Run: headless pygame with SDL's dummy video driver; simulated clock (each Clock.tick advances the game by its frame time, no real sleeping); random seed 0; keys injected as events and as key.get_pressed() state; no mouse input.
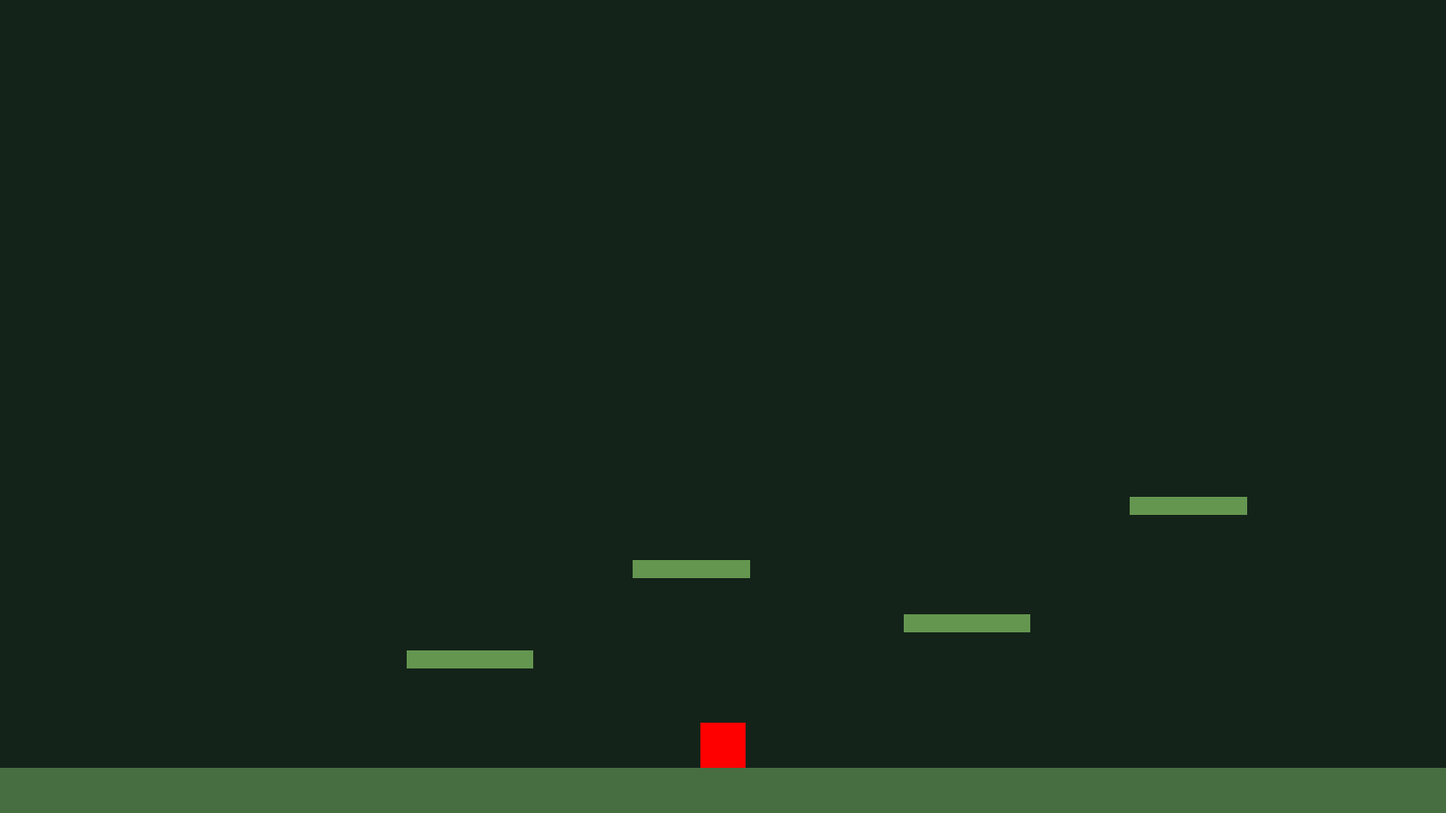
Frame 1 of 4 · flips 1–60 · no input
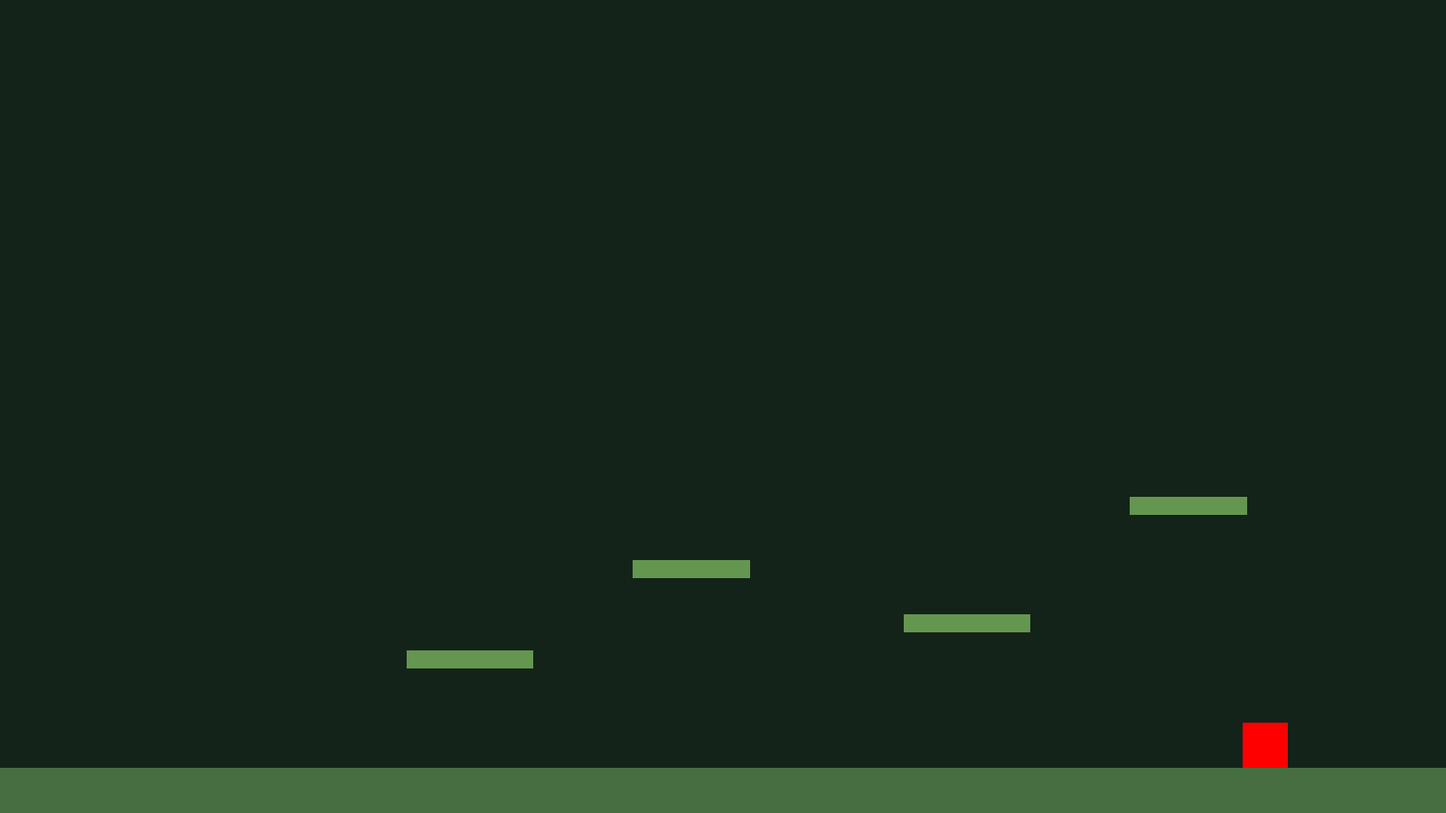
Frame 2 of 4 · flips 61–180 · tapped SPACE, RETURN · held RIGHT (→), D
Frame 3 of 4 · flips 181–300 · held DOWN (↓), S · screen unchanged from frame 2, image omitted
Frame 4 of 4 · flips 301–420 · held LEFT (←), A, UP (↑), W · screen unchanged from frame 3, image omitted

The pygame program that drew these frames:


import pygame
pygame.init()

# Fenetre
pygame.display.set_caption("Pix'l")
screen = pygame.display.set_mode((1600, 900))
clock = pygame.time.Clock()

# Variables du personnage
x = 775
y = 800

velocity_x = 0
velocity_y = 0

speed = 5
gravity = 0.3
jump_force = -10

on_ground = False

# Dash : pas encore debloque
dash_unlocked = False
dash_available = False

dash_speed = 15
dash_duration = 10
is_dashing = False
dash_direction = 0
dash_timer = 0

# Terrain
ground = pygame.Rect(0, 850, 1600, 50)

platforms = [
    pygame.Rect(450, 720, 140, 20),
    pygame.Rect(700, 620, 130, 20),
    pygame.Rect(1000, 680, 140, 20),
    pygame.Rect(1250, 550, 130, 20)
]

# Boucle du jeu
running = True

while running:

    screen.fill((20, 35, 25))

    # Evenements
    for event in pygame.event.get():

        if event.type == pygame.QUIT:
            running = False

        if event.type == pygame.KEYDOWN:

            # Saut
            if event.key == pygame.K_SPACE:
                if on_ground and not is_dashing:
                    velocity_y = jump_force
                    on_ground = False

            # Dash droite
            if event.key == pygame.K_e:
                if dash_unlocked and dash_available and not is_dashing:
                    is_dashing = True
                    dash_direction = 1
                    dash_timer = dash_duration
                    dash_available = False

            # Dash gauche
            if event.key == pygame.K_a:
                if dash_unlocked and dash_available and not is_dashing:
                    is_dashing = True
                    dash_direction = -1
                    dash_timer = dash_duration
                    dash_available = False

    # Touches maintenues
    keys = pygame.key.get_pressed()

    if is_dashing:
        velocity_x = dash_speed * dash_direction
        dash_timer -= 1

        if dash_timer <= 0:
            is_dashing = False

    else:
        if keys[pygame.K_d]:
            velocity_x = speed
        elif keys[pygame.K_q]:
            velocity_x = -speed
        else:
            velocity_x = 0

    # Deplacement horizontal
    x += velocity_x
    x = max(0, min(x, 1550))

    # Gravite et collisions
    previous_bottom = y + 50
    was_on_ground = on_ground

    if is_dashing:
        velocity_y = 0
    else:
        y += velocity_y
        velocity_y += gravity

    on_ground = False

    player_rect = pygame.Rect(x, y, 50, 50)

    # Sol + plateformes
    all_platforms = [ground] + platforms

    for platform in all_platforms:

        if (velocity_y >= 0
            and previous_bottom <= platform.top
            and player_rect.bottom >= platform.top
            and player_rect.right > platform.left
            and player_rect.left < platform.right):

            y = platform.top - 50
            velocity_y = 0
            on_ground = True

            # Recharge du dash a l'atterrissage
            if not was_on_ground and dash_unlocked:
                dash_available = True

            break

    # Dessin du terrain
    pygame.draw.rect(screen, (70, 110, 65), ground)

    for platform in platforms:
        pygame.draw.rect(screen, (100, 150, 80), platform)

    # Dessin du personnage
    pygame.draw.rect(screen, (255, 0, 0), (x, y, 50, 50))

    pygame.display.flip()
    clock.tick(60)

pygame.quit()
